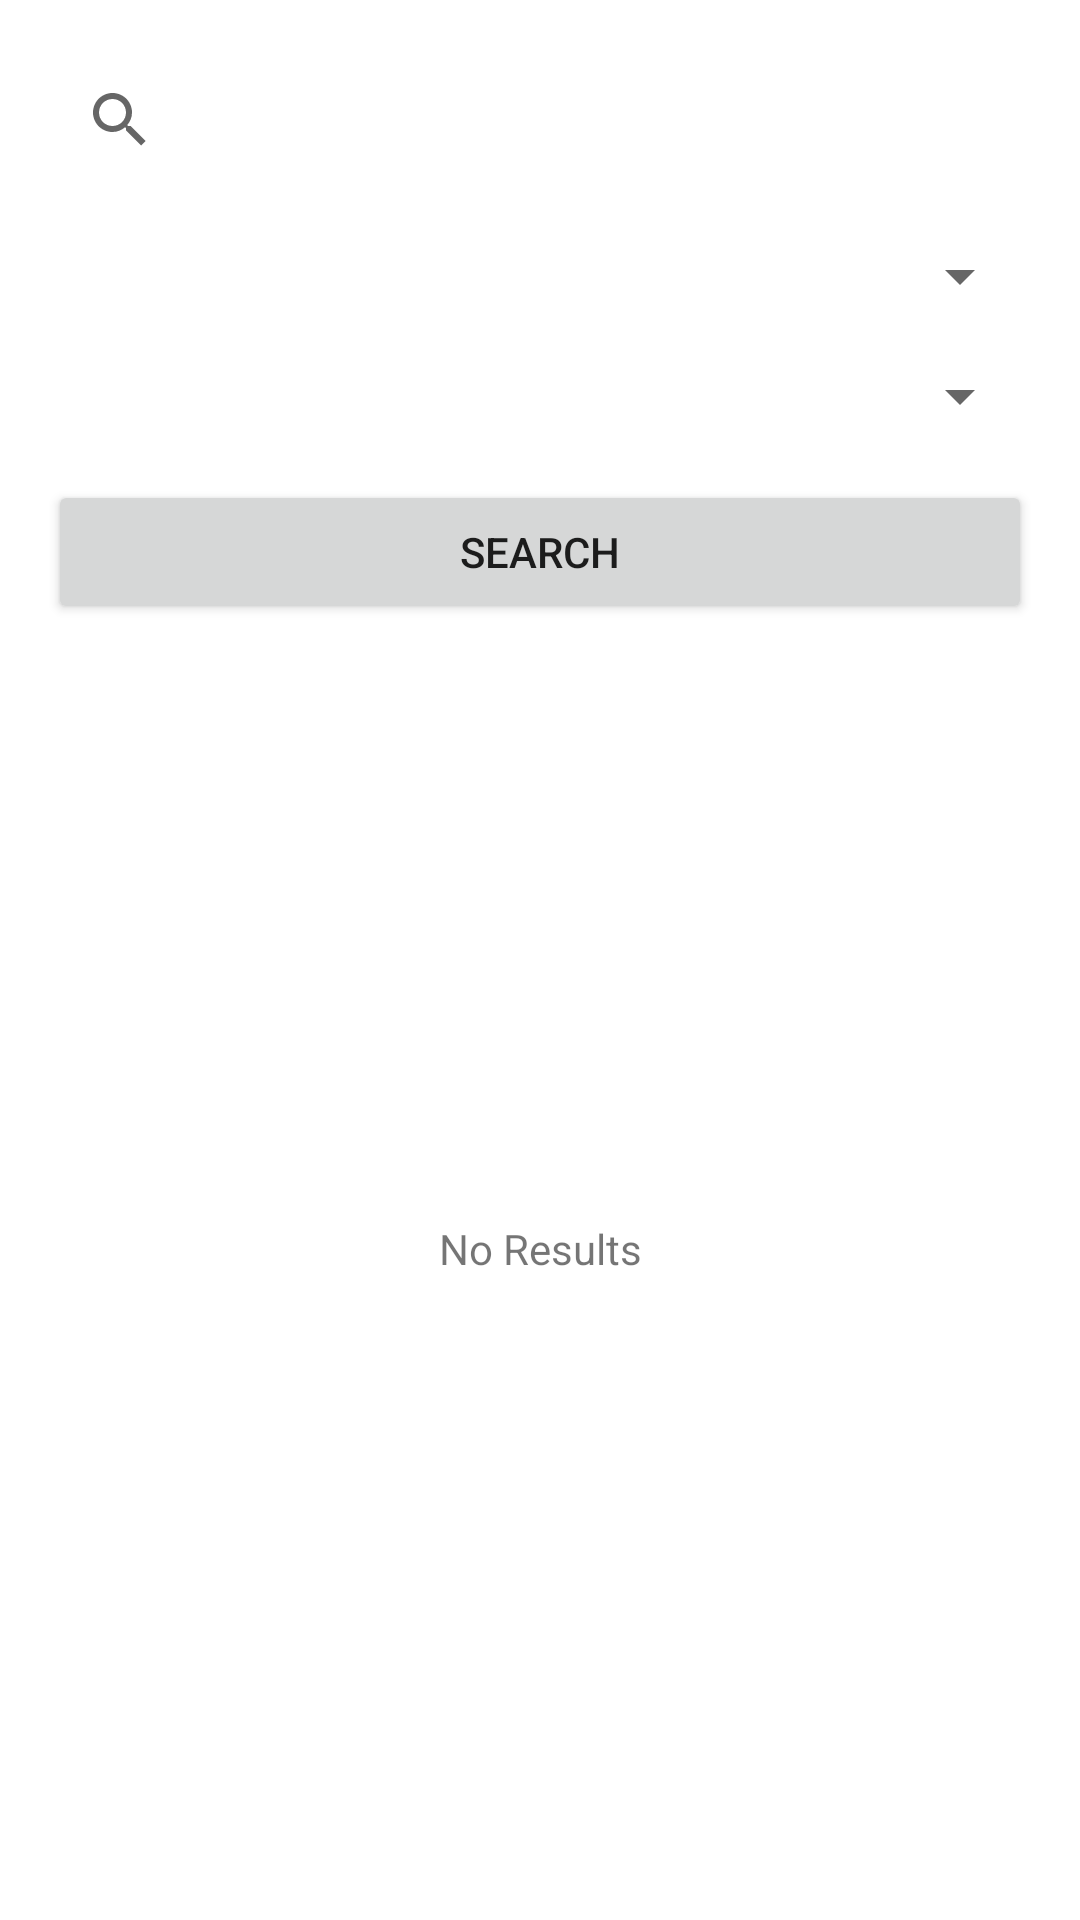

The Android layout XML behind this screen, and the referenced resources:
<!-- AndroidManifest.xml: application theme Theme.ChatGPT_recipe_finder -->
<!-- res/layout/fragment_home.xml -->
<?xml version="1.0" encoding="utf-8"?>
<androidx.constraintlayout.widget.ConstraintLayout xmlns:android="http://schemas.android.com/apk/res/android"
    xmlns:app="http://schemas.android.com/apk/res-auto"
    xmlns:tools="http://schemas.android.com/tools"
    android:layout_width="match_parent"
    android:layout_height="match_parent"
    android:padding="16dp">

    <androidx.appcompat.widget.SearchView
        android:id="@+id/search_view"
        android:layout_width="match_parent"
        android:layout_height="wrap_content"
        android:queryHint="Enter Ingredients"
        app:layout_constraintTop_toTopOf="parent"
        app:layout_constraintStart_toStartOf="parent"
        app:layout_constraintEnd_toEndOf="parent" />

    <Spinner
        android:id="@+id/language_spinner"
        android:layout_width="match_parent"
        android:layout_height="wrap_content"
        app:layout_constraintTop_toBottomOf="@id/search_view"
        app:layout_constraintStart_toStartOf="parent"
        app:layout_constraintEnd_toEndOf="parent"
        android:layout_marginTop="16dp" />

    <Spinner
        android:id="@+id/type_spinner"
        android:layout_width="match_parent"
        android:layout_height="wrap_content"
        app:layout_constraintTop_toBottomOf="@id/language_spinner"
        app:layout_constraintStart_toStartOf="parent"
        app:layout_constraintEnd_toEndOf="parent"
        android:layout_marginTop="16dp" />



    <ProgressBar
        android:id="@+id/loading_progress_bar"
        android:layout_width="wrap_content"
        android:layout_height="wrap_content"
        app:layout_constraintTop_toTopOf="parent"
        app:layout_constraintBottom_toBottomOf="parent"
        app:layout_constraintStart_toStartOf="parent"
        app:layout_constraintEnd_toEndOf="parent"
        android:indeterminate="true"
        android:visibility="gone" />

    <Button

        android:id="@+id/btn_Search"
        android:layout_width="match_parent"
        android:layout_height="wrap_content"
        android:text="Search"
        app:layout_constraintTop_toBottomOf="@id/type_spinner"
        app:layout_constraintStart_toStartOf="parent"
        app:layout_constraintEnd_toEndOf="parent"
        android:layout_marginTop="16dp" />


    <TextView
        android:id="@+id/tv_no_results"
        android:layout_width="wrap_content"
        android:layout_height="wrap_content"
        android:text="No Results"
        app:layout_constraintBottom_toBottomOf="parent"
        app:layout_constraintEnd_toEndOf="parent"
        app:layout_constraintStart_toStartOf="parent"
        app:layout_constraintTop_toBottomOf="@id/btn_Search" />
    <include
        android:id="@+id/recipe_item_card_layout"
        layout="@layout/recipe_item_card"
        android:layout_width="match_parent"
        android:layout_height="wrap_content"
        android:visibility="gone"
        app:layout_constraintTop_toBottomOf="@id/btn_Search"
        tools:layout_editor_absoluteX="16dp" />

</androidx.constraintlayout.widget.ConstraintLayout>
<!-- res/layout/recipe_item_card.xml (included above) -->
<?xml version="1.0" encoding="utf-8"?>
<androidx.cardview.widget.CardView
    xmlns:android="http://schemas.android.com/apk/res/android"
    xmlns:app="http://schemas.android.com/apk/res-auto"
    android:id="@+id/recipe_item_card"
    android:layout_width="match_parent"
    android:layout_height="wrap_content"
    android:layout_marginBottom="16dp"
    app:cardCornerRadius="8dp"
    app:cardElevation="8dp">

    <ScrollView
        android:layout_width="match_parent"
        android:padding="16dp"
        android:layout_height="wrap_content">

    <LinearLayout
        android:layout_width="match_parent"
        android:layout_height="wrap_content"
        android:orientation="vertical"
        android:padding="16dp">
       <ImageView
           android:id="@+id/recipe_image"
           android:layout_width="match_parent"
           android:scaleType="fitXY"
           android:layout_height="200dp" />

        <TextView
            android:id="@+id/recipe_name"
            android:layout_width="match_parent"
            android:layout_height="wrap_content"
            android:textSize="18sp"
            android:textStyle="bold"
            android:text="recipe name"
            android:layout_marginBottom="8dp"/>

        <TextView
            android:id="@+id/recipe_type"
            android:layout_width="match_parent"
            android:layout_height="wrap_content"
            android:textSize="16sp"
            android:text="recipe type"
            android:layout_marginBottom="8dp"/>
        <TextView
            android:id="@+id/tv_prep_time"
            android:layout_width="match_parent"
            android:layout_height="wrap_content"
            android:textSize="16sp"
            android:text="recipe type"
            android:layout_marginBottom="8dp"/>
        <TextView
            android:id="@+id/tv_calories"
            android:layout_width="match_parent"
            android:layout_height="wrap_content"
            android:textSize="16sp"
            android:text="Cal:"
            android:layout_marginBottom="8dp"/>

        <TextView
            android:id="@+id/ingredients_label"
            android:layout_width="match_parent"
            android:layout_height="wrap_content"
            android:text="Ingredients:"
            android:textStyle="bold"
            android:textSize="16sp"
            android:layout_marginBottom="8dp"/>

        <LinearLayout
            android:id="@+id/ingredients_list"
            android:layout_width="match_parent"
            android:layout_height="wrap_content"
            android:orientation="vertical"
            android:layout_marginBottom="16dp"/>

        <TextView
            android:id="@+id/steps_label"
            android:layout_width="match_parent"
            android:layout_height="wrap_content"
            android:text="Steps:"
            android:textStyle="bold"
            android:textSize="16sp"
            android:layout_marginBottom="8dp"/>
      <androidx.recyclerview.widget.RecyclerView
          android:id="@+id/steps_recycler_view"
          android:layout_width="match_parent"
          android:layout_height="500dp">
      </androidx.recyclerview.widget.RecyclerView>
    </LinearLayout>
    </ScrollView>

</androidx.cardview.widget.CardView>
<!-- resources referenced by this layout -->
<resources>
  <style name="Theme.ChatGPT_recipe_finder" parent="Theme.MaterialComponents.DayNight.DarkActionBar">
          
          <item name="colorPrimary">@color/purple_500</item>
          <item name="colorPrimaryVariant">@color/purple_700</item>
          <item name="colorOnPrimary">@color/white</item>
          
          <item name="colorSecondary">@color/teal_200</item>
          <item name="colorSecondaryVariant">@color/teal_700</item>
          <item name="colorOnSecondary">@color/black</item>
          
          <item name="android:statusBarColor">?attr/colorPrimaryVariant</item>
          
      </style>
  <color name="purple_500">#B20AC5</color>
  <color name="purple_700">#E12A80</color>
  <color name="white">#FFFFFFFF</color>
  <color name="teal_200">#FF5722</color>
  <color name="teal_700">#FF5722</color>
  <color name="black">#FF000000</color>
</resources>
